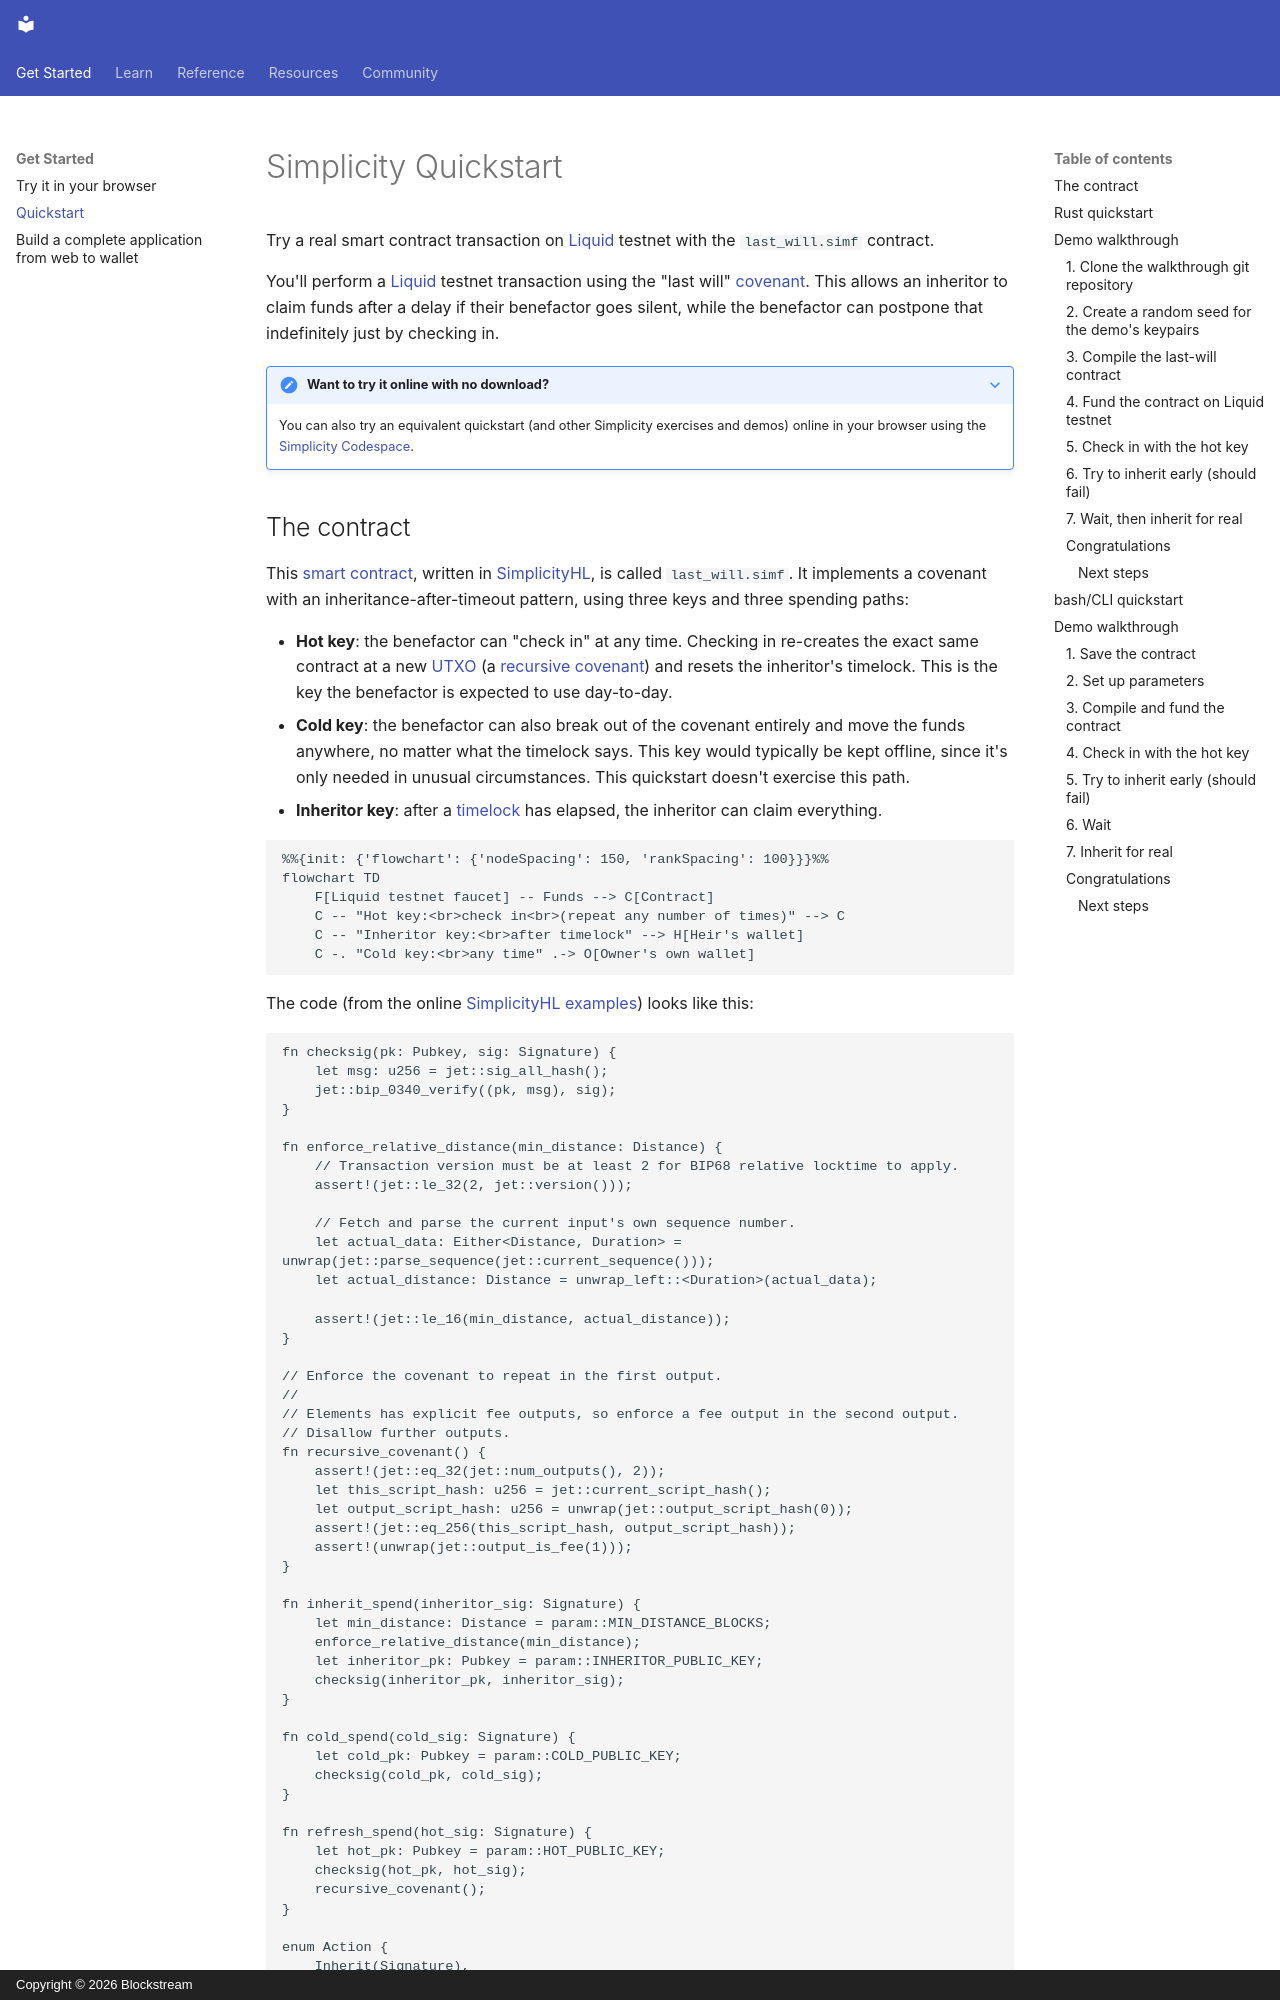

repository: BlockstreamResearch/simplicity-lang-org · page: getting-started/quickstart/index.html · generator: mkdocs · copyright: Copyright © 2026 Blockstream

# Simplicity Quickstart

Try a real smart contract transaction on [Liquid](../glossary.md#liquid) testnet with the `last_will.simf` contract.

You'll perform a [Liquid](../glossary.md#liquid) testnet transaction using the "last will" [covenant](../glossary.md#covenant). This allows an inheritor to claim funds after a delay if their benefactor goes silent, while the benefactor can postpone that indefinitely just by checking in.

??? note "Want to try it online with no download?"
    You can also try an equivalent quickstart (and other Simplicity exercises and demos) online in your browser using the [Simplicity Codespace](https://github.com/codespaces/new/blockstream/simplicity-codespace).
